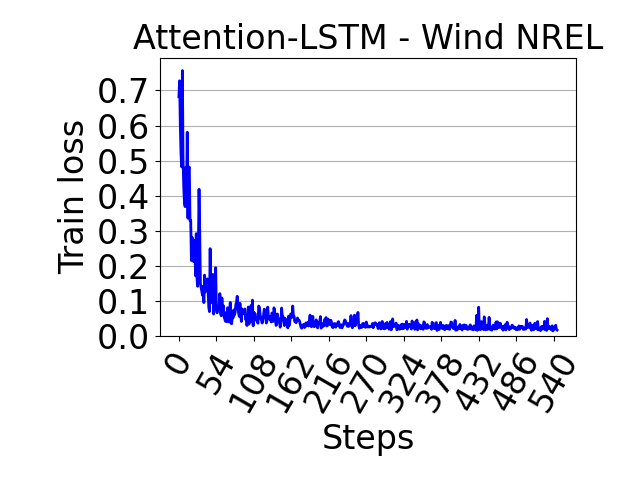

Data behind this chart, as committed beside it:
, 0
0, 0.6822
1, 0.7275
2, 0.6008
3, 0.5186
4, 0.482
5, 0.7566
6, 0.4983
7, 0.4225
8, 0.3787
9, 0.3686
10, 0.4808
11, 0.4104
12, 0.5809
13, 0.3358
14, 0.4772
15, 0.4815
16, 0.3287
17, 0.3299
18, 0.2151
19, 0.2812
20, 0.2346
21, 0.2125
22, 0.273
23, 0.2471
24, 0.1717
25, 0.2918
26, 0.1654
27, 0.1417
28, 0.2447
29, 0.4183
30, 0.2969
31, 0.1491
32, 0.1375
33, 0.1259
34, 0.116
35, 0.1414
36, 0.09521
37, 0.1737
38, 0.1254
39, 0.1366
40, 0.1463
41, 0.163
42, 0.1316
43, 0.08284
44, 0.06953
45, 0.249
46, 0.09429
47, 0.1314
48, 0.09942
49, 0.1755
50, 0.06257
51, 0.09363
52, 0.0758
53, 0.1948
54, 0.07782
55, 0.066
56, 0.0774
57, 0.08329
58, 0.08852
59, 0.1208
... 486 more rows
